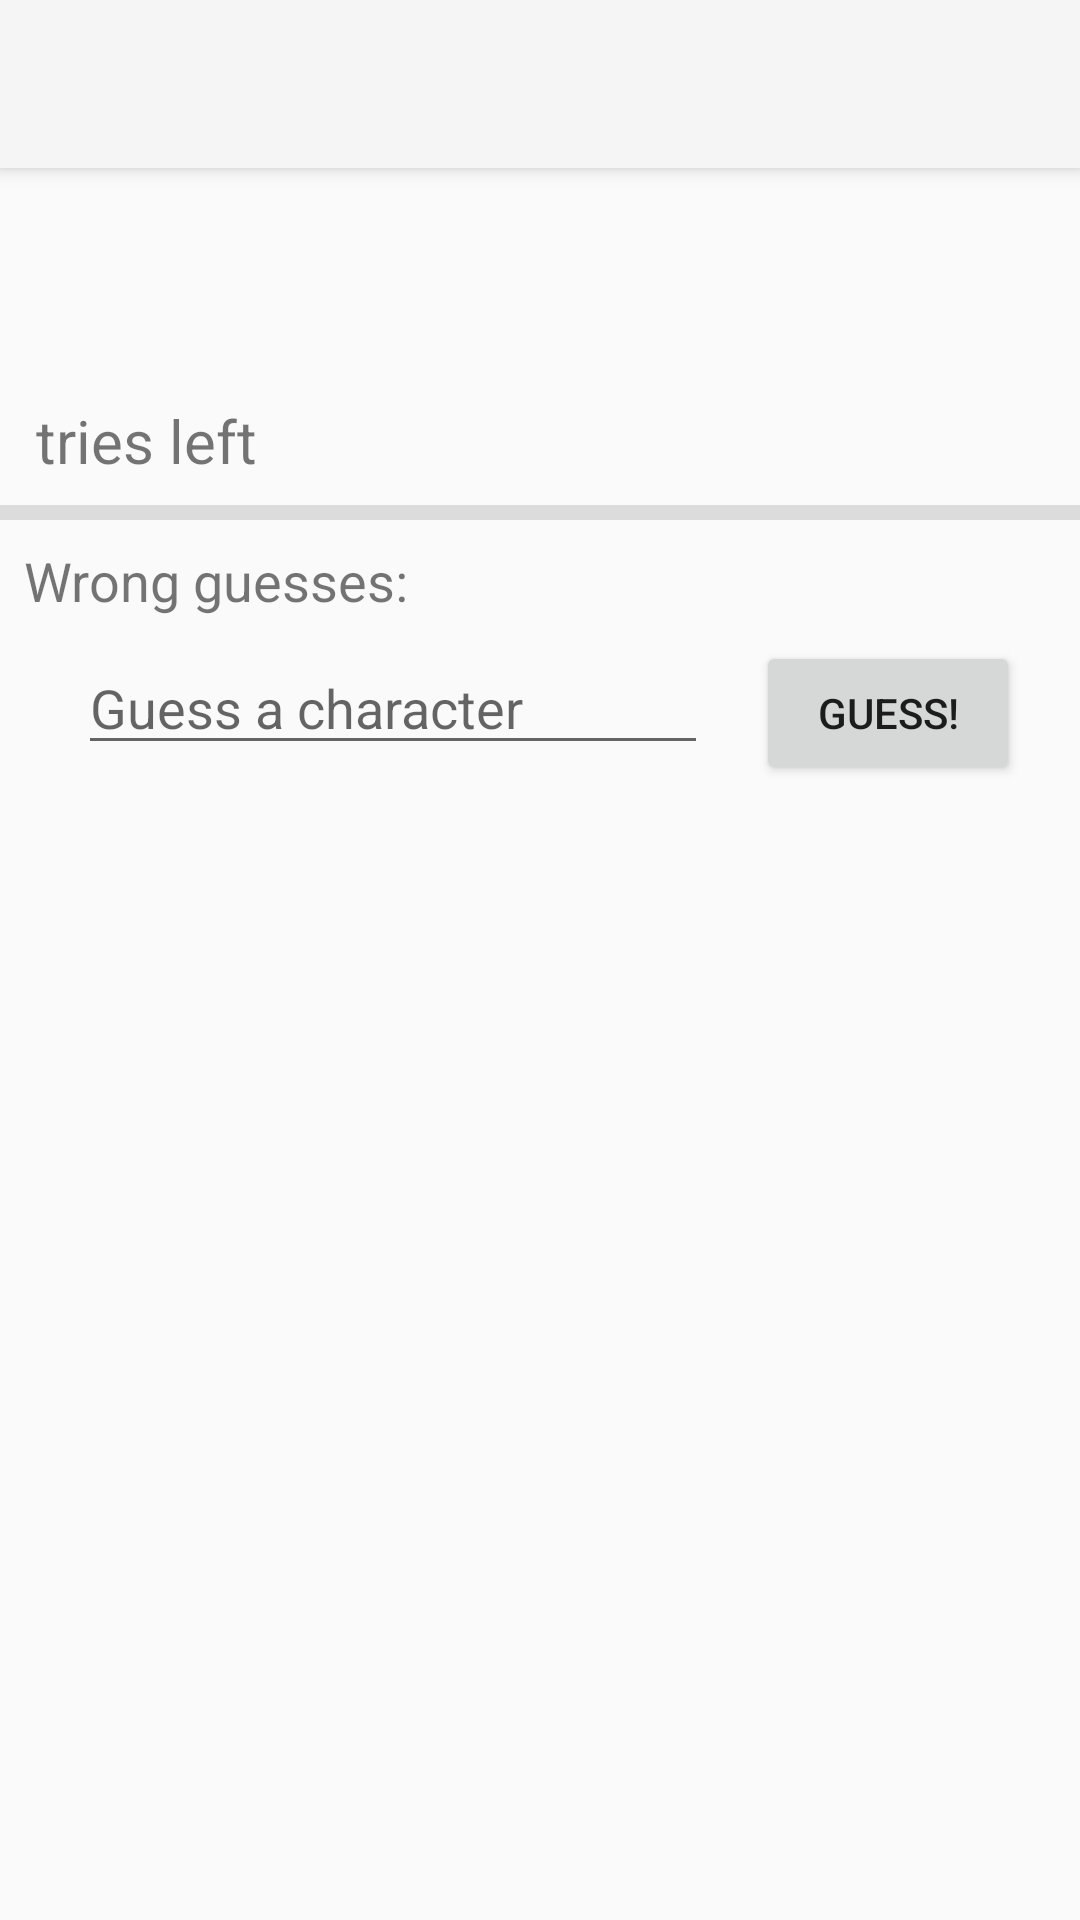

Write the Android layout XML for this screen, with the resource values it uses.
<!-- AndroidManifest.xml: application theme Theme.AppCompat.Light.NoActionBar -->
<!-- res/layout/activity_game.xml -->
<?xml version="1.0" encoding="utf-8"?>
<android.support.constraint.ConstraintLayout xmlns:android="http://schemas.android.com/apk/res/android"
    xmlns:app="http://schemas.android.com/apk/res-auto"
    xmlns:tools="http://schemas.android.com/tools"
    android:layout_width="match_parent"
    android:layout_height="match_parent"
    tools:context=".GameActivity">

    <ImageView
        android:id="@+id/hangmanImage"
        android:layout_width="wrap_content"
        android:layout_height="wrap_content"
        android:layout_marginStart="8dp"
        android:layout_marginTop="24dp"
        android:layout_marginEnd="8dp"
        app:layout_constraintEnd_toEndOf="parent"
        app:layout_constraintStart_toStartOf="parent"
        app:layout_constraintTop_toBottomOf="@+id/my_toolbar"
        tools:srcCompat="@drawable/hang10" />

    <TextView
        android:id="@+id/wordText"
        android:layout_width="wrap_content"
        android:layout_height="wrap_content"
        android:layout_marginStart="8dp"
        android:layout_marginTop="8dp"
        android:layout_marginEnd="8dp"
        android:textSize="34sp"
        app:layout_constraintEnd_toEndOf="parent"
        app:layout_constraintStart_toStartOf="parent"
        app:layout_constraintTop_toBottomOf="@+id/hangmanImage"
        tools:text="NI-L-S" />

    <TextView
        android:id="@+id/triesLeftText"
        android:layout_width="wrap_content"
        android:layout_height="wrap_content"
        android:layout_marginStart="4dp"
        android:text="@string/trys_left"
        android:textSize="20sp"
        app:layout_constraintStart_toEndOf="@+id/triesLeftNumber"
        app:layout_constraintTop_toBottomOf="@+id/wordText" />

    <TextView
        android:id="@+id/triesLeftNumber"
        android:layout_width="wrap_content"
        android:layout_height="wrap_content"
        android:layout_marginStart="8dp"
        android:textSize="20sp"
        app:layout_constraintStart_toStartOf="parent"
        app:layout_constraintTop_toBottomOf="@+id/wordText"
        tools:text="10" />

    <EditText
        android:id="@+id/guessInput"
        android:layout_width="wrap_content"
        android:layout_height="wrap_content"
        android:layout_marginStart="14dp"
        android:layout_marginTop="8dp"
        android:layout_marginEnd="2dp"
        android:ems="10"
        android:hint="@string/guess_placeholder"
        android:inputType="textPersonName"
        app:layout_constraintEnd_toStartOf="@+id/guessButton"
        app:layout_constraintStart_toStartOf="parent"
        app:layout_constraintTop_toBottomOf="@+id/guessedChars" />

    <View
        android:id="@+id/divider"
        android:layout_width="0dp"
        android:layout_height="5dp"
        android:layout_marginTop="8dp"
        android:background="?android:attr/listDivider"
        app:layout_constraintEnd_toEndOf="parent"
        app:layout_constraintStart_toStartOf="parent"
        app:layout_constraintTop_toBottomOf="@+id/triesLeftText" />

    <android.support.v7.widget.Toolbar
        android:id="@+id/my_toolbar"
        android:layout_width="match_parent"
        android:layout_height="?attr/actionBarSize"
        android:background="?attr/colorPrimary"
        android:elevation="4dp"
        android:theme="@style/ThemeOverlay.AppCompat.ActionBar"
        app:popupTheme="@style/ThemeOverlay.AppCompat.Light"/>

    <TextView
        android:id="@+id/guessedChars"
        android:layout_width="0dp"
        android:layout_height="wrap_content"
        android:layout_marginStart="8dp"
        android:layout_marginTop="8dp"
        android:layout_marginEnd="8dp"
        android:text=""
        android:textSize="18sp"
        app:layout_constraintEnd_toEndOf="parent"
        app:layout_constraintHorizontal_bias="0.0"
        app:layout_constraintStart_toEndOf="@+id/textView6"
        app:layout_constraintTop_toBottomOf="@+id/divider" />

    <Button
        android:id="@+id/guessButton"
        android:layout_width="wrap_content"
        android:layout_height="wrap_content"
        android:layout_marginStart="2dp"
        android:layout_marginTop="8dp"
        android:layout_marginEnd="8dp"
        android:onClick="guessButtonClicked"
        android:text="@string/guess"
        app:layout_constraintEnd_toEndOf="parent"
        app:layout_constraintStart_toEndOf="@+id/guessInput"
        app:layout_constraintTop_toBottomOf="@+id/guessedChars" />

    <TextView
        android:id="@+id/textView6"
        android:layout_width="wrap_content"
        android:layout_height="wrap_content"
        android:layout_marginStart="8dp"
        android:layout_marginTop="8dp"
        android:text="@string/wrong_guesses"
        android:textSize="18sp"
        app:layout_constraintStart_toStartOf="parent"
        app:layout_constraintTop_toBottomOf="@+id/divider" />

</android.support.constraint.ConstraintLayout>
<!-- resources referenced by this layout -->
<resources>
  <string name="guess">Guess!</string>
  <string name="guess_placeholder">Guess a character</string>
  <string name="trys_left">tries left</string>
  <string name="wrong_guesses">Wrong guesses:</string>
</resources>
